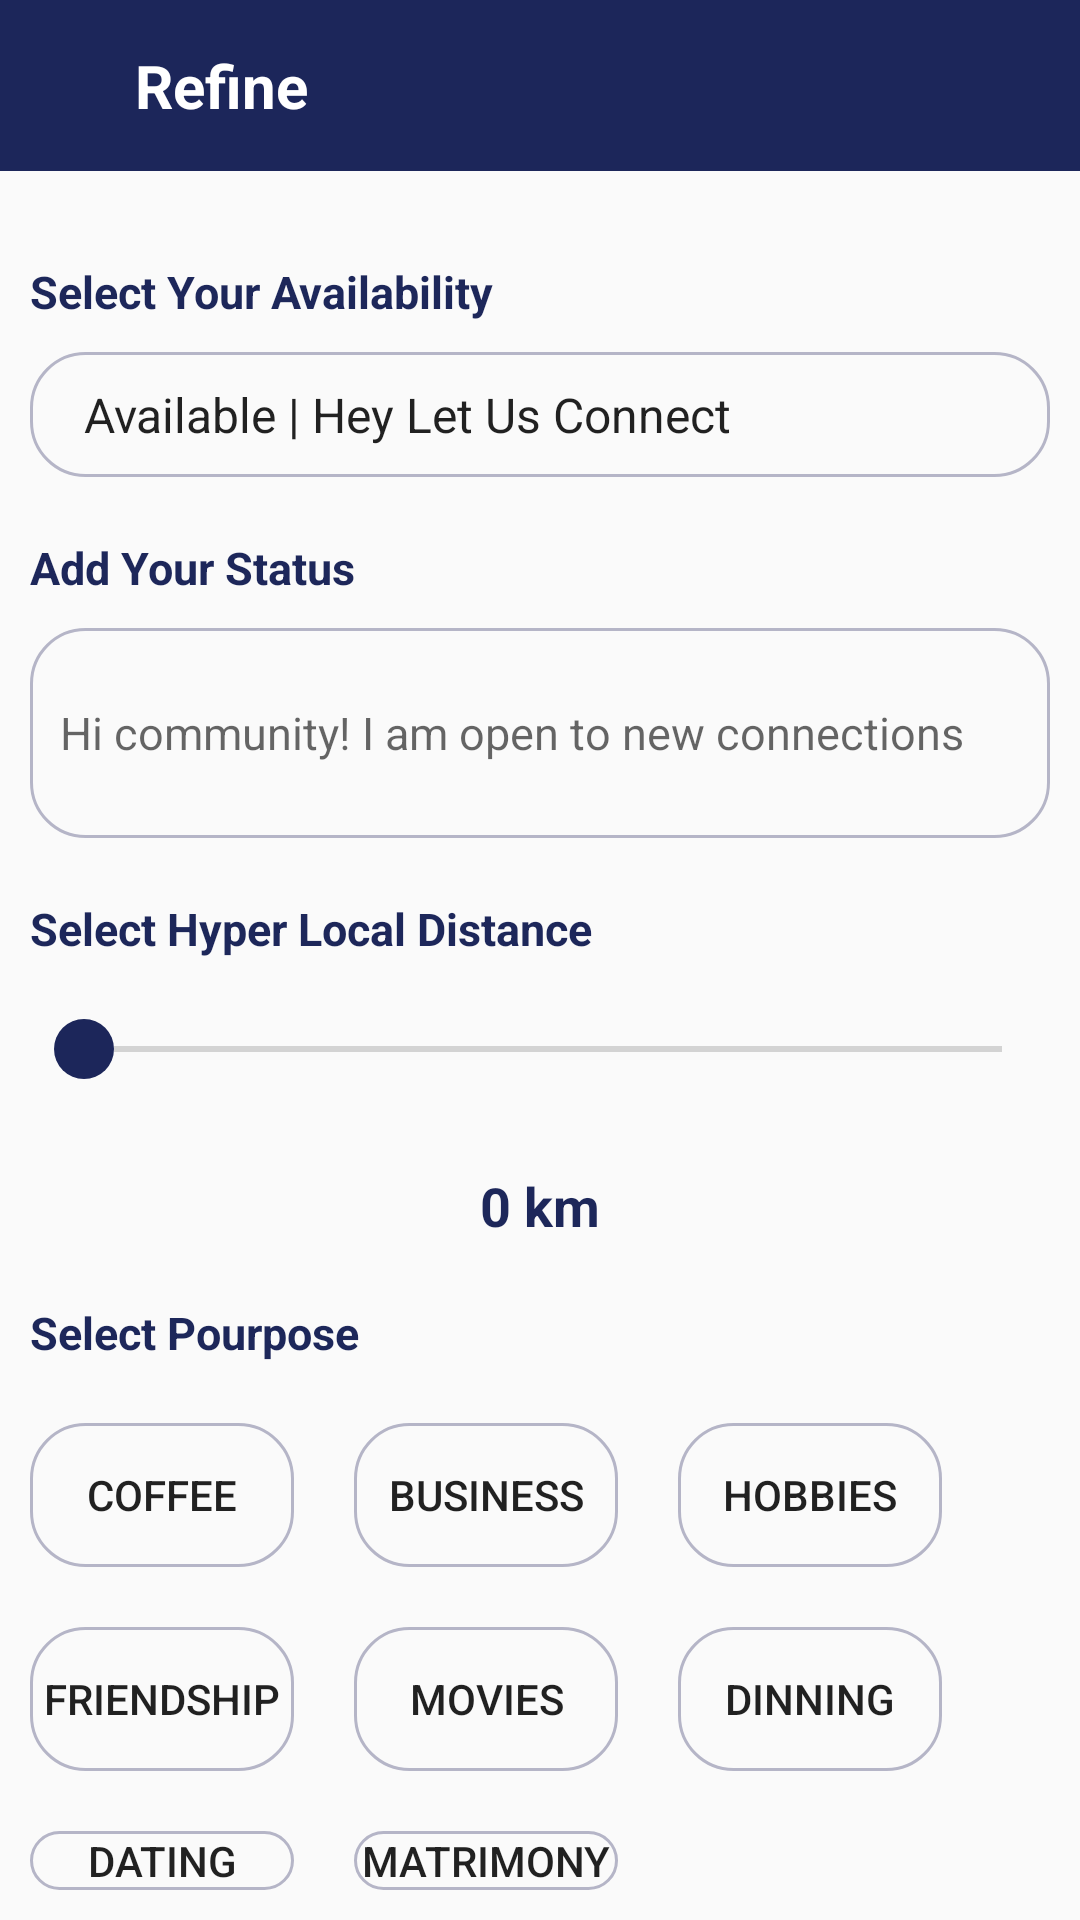

The Android layout XML behind this screen, and the referenced resources:
<!-- AndroidManifest.xml: application theme Theme.NetclanInternshipProject -->
<!-- res/layout/refine_layout.xml -->
<?xml version="1.0" encoding="utf-8"?>

<LinearLayout xmlns:android="http://schemas.android.com/apk/res/android"
    android:orientation="vertical"
    android:layout_width="match_parent"
    android:layout_height="match_parent">

    <LinearLayout
        android:layout_width="match_parent"
        android:layout_height="wrap_content"
        android:background="#FD1B2559">

        <ImageView
            android:layout_width="wrap_content"
            android:layout_height="wrap_content"
            android:src="@drawable/back_icon"
            android:layout_margin="15dp"/>

        <TextView
            android:layout_width="wrap_content"
            android:layout_height="wrap_content"
            android:textColor="@color/white"
            android:textSize="20dp"
            android:textStyle="bold"
            android:layout_margin="15dp"
            android:text="Refine"/>

    </LinearLayout>

    <TextView
        android:layout_width="wrap_content"
        android:layout_height="wrap_content"
        android:text="Select Your Availability"
        android:textColor="#FD1B2559"
        android:textStyle="bold"
        android:textSize="15sp"
        android:layout_marginTop="20dp"
        android:padding="10dp"/>

    <Spinner
        android:id="@+id/spinner"
        android:layout_width="match_parent"
        android:layout_height="wrap_content"
        android:entries="@array/dropdown_items"
        android:textColor="#FD1B2559"
        android:textSize="15sp"
        android:layout_marginStart="10dp"
        android:layout_marginEnd="10dp"
        android:padding="10dp"
        android:background="@drawable/search_background"/>

    <TextView
        android:layout_width="wrap_content"
        android:layout_height="wrap_content"
        android:text="Add Your Status"
        android:textColor="#FD1B2559"
        android:textStyle="bold"
        android:textSize="15sp"
        android:layout_marginTop="10dp"
        android:padding="10dp"/>

    <EditText
        android:layout_width="match_parent"
        android:layout_height="70dp"
        android:hint="Hi community! I am open to new connections"
        android:textColor="#FD1B2559"
        android:textSize="15sp"
        android:layout_marginStart="10dp"
        android:layout_marginEnd="10dp"
        android:padding="10dp"
        android:background="@drawable/search_background"/>

    <TextView
        android:layout_width="wrap_content"
        android:layout_height="wrap_content"
        android:text="Select Hyper Local Distance"
        android:textColor="#FD1B2559"
        android:textStyle="bold"
        android:textSize="15sp"
        android:layout_marginTop="10dp"
        android:padding="10dp"/>

    <SeekBar
        android:id="@+id/seekBar"
        android:layout_width="match_parent"
        android:layout_height="wrap_content"
        android:max="99"
        android:progress="0"
        android:thumb="@drawable/thumb_selector"
        android:thumbOffset="8dp"
        android:textColor="#FD1B2559"
        android:textStyle="bold"
        android:textSize="15sp"
        android:layout_marginStart="10dp"
        android:layout_marginEnd="10dp"
        android:padding="10dp"/>
    <TextView
        android:id="@+id/valueTextView"
        android:layout_width="wrap_content"
        android:layout_height="wrap_content"
        android:text="0 km"
        android:layout_marginTop="10dp"
        android:layout_gravity="center_horizontal"
        android:textSize="18sp"
        android:textColor="#FD1B2559"
        android:textStyle="bold"
        android:padding="10dp"/>

    <TextView
        android:layout_width="wrap_content"
        android:layout_height="wrap_content"
        android:text="Select Pourpose"
        android:textColor="#FD1B2559"
        android:textStyle="bold"
        android:textSize="15sp"
        android:padding="10dp"/>

    <LinearLayout
        android:layout_width="wrap_content"
        android:layout_height="wrap_content">

        <Button
            android:layout_width="wrap_content"
            android:layout_height="wrap_content"
            android:background="@drawable/search_background"
            android:text="Coffee"
            android:layout_margin="10dp"/>

        <Button
            android:layout_width="wrap_content"
            android:layout_height="wrap_content"
            android:background="@drawable/search_background"
            android:text="Business"
            android:layout_margin="10dp"/>
        <Button
            android:layout_width="wrap_content"
            android:layout_height="wrap_content"
            android:background="@drawable/search_background"
            android:text="Hobbies"
            android:layout_margin="10dp"/>

    </LinearLayout>

    <LinearLayout
        android:layout_width="wrap_content"
        android:layout_height="wrap_content">

        <Button
            android:layout_width="wrap_content"
            android:layout_height="wrap_content"
            android:background="@drawable/search_background"
            android:text="Friendship"
            android:layout_margin="10dp"/>

        <Button
            android:layout_width="wrap_content"
            android:layout_height="wrap_content"
            android:background="@drawable/search_background"
            android:text="Movies"
            android:layout_margin="10dp"/>
        <Button
            android:layout_width="wrap_content"
            android:layout_height="wrap_content"
            android:background="@drawable/search_background"
            android:text="Dinning"
            android:layout_margin="10dp"/>

    </LinearLayout>

    <LinearLayout
        android:layout_width="wrap_content"
        android:layout_height="wrap_content">

        <Button
            android:layout_width="wrap_content"
            android:layout_height="wrap_content"
            android:background="@drawable/search_background"
            android:text="Dating"
            android:layout_margin="10dp"/>

        <Button
            android:layout_width="wrap_content"
            android:layout_height="wrap_content"
            android:background="@drawable/search_background"
            android:text="Matrimony"
            android:layout_margin="10dp"/>

    </LinearLayout>

    <Button
        android:layout_width="wrap_content"
        android:layout_height="wrap_content"
        android:text="Save And Explore"
        android:layout_gravity="center"
        android:background="@drawable/search_background"
        android:paddingStart="20dp"
        android:paddingEnd="20dp"/>

</LinearLayout>
<!-- resources referenced by this layout -->
<resources>
  <string-array name="dropdown_items">
      <item>Available | Hey Let Us Connect </item>
      <item>Away | Stay Discrete And Watch</item>
      <item>Busy | Do Not Disturb | Will Catch Up Later</item>
      <item>SOS | Emergency! Need Assistance! HELP </item>
  </string-array>
  <!-- drawable search_background (drawable) -->
  <?xml version="1.0" encoding="utf-8"?>
  
  <selector xmlns:android="http://schemas.android.com/apk/res/android">
  
      
      <item android:state_pressed="true">
          <shape android:shape="rectangle">
              <corners android:radius="18dp" />
              <solid android:color="#FF5722" /> 
          </shape>
      </item>
  
      
      <item android:state_focused="true">
          <shape android:shape="rectangle">
              <corners android:radius="18dp" />
              <solid android:color="#FF9800" /> 
          </shape>
      </item>
  
      
      <item>
          <shape android:shape="rectangle">
              <corners android:radius="18dp" />
              <stroke android:width="1dp" android:color="#B5B5C7"/>
          </shape>
      </item>
  
  </selector>
  <!-- drawable thumb_selector (drawable) -->
  <?xml version="1.0" encoding="utf-8"?>
  
  <shape xmlns:android="http://schemas.android.com/apk/res/android"
  android:shape="oval">
  <size
      android:width="20dp"
      android:height="20dp" />
  <solid android:color="#FD1B2559" />
  </shape>
  <style name="Theme.NetclanInternshipProject" parent="android:Theme.Material.Light.NoActionBar" />
  <!-- not gathered from this repository: default colours our renderer supplied (Android Studio template values) -->
  <color name="white">#FFFFFFFF</color>
</resources>
